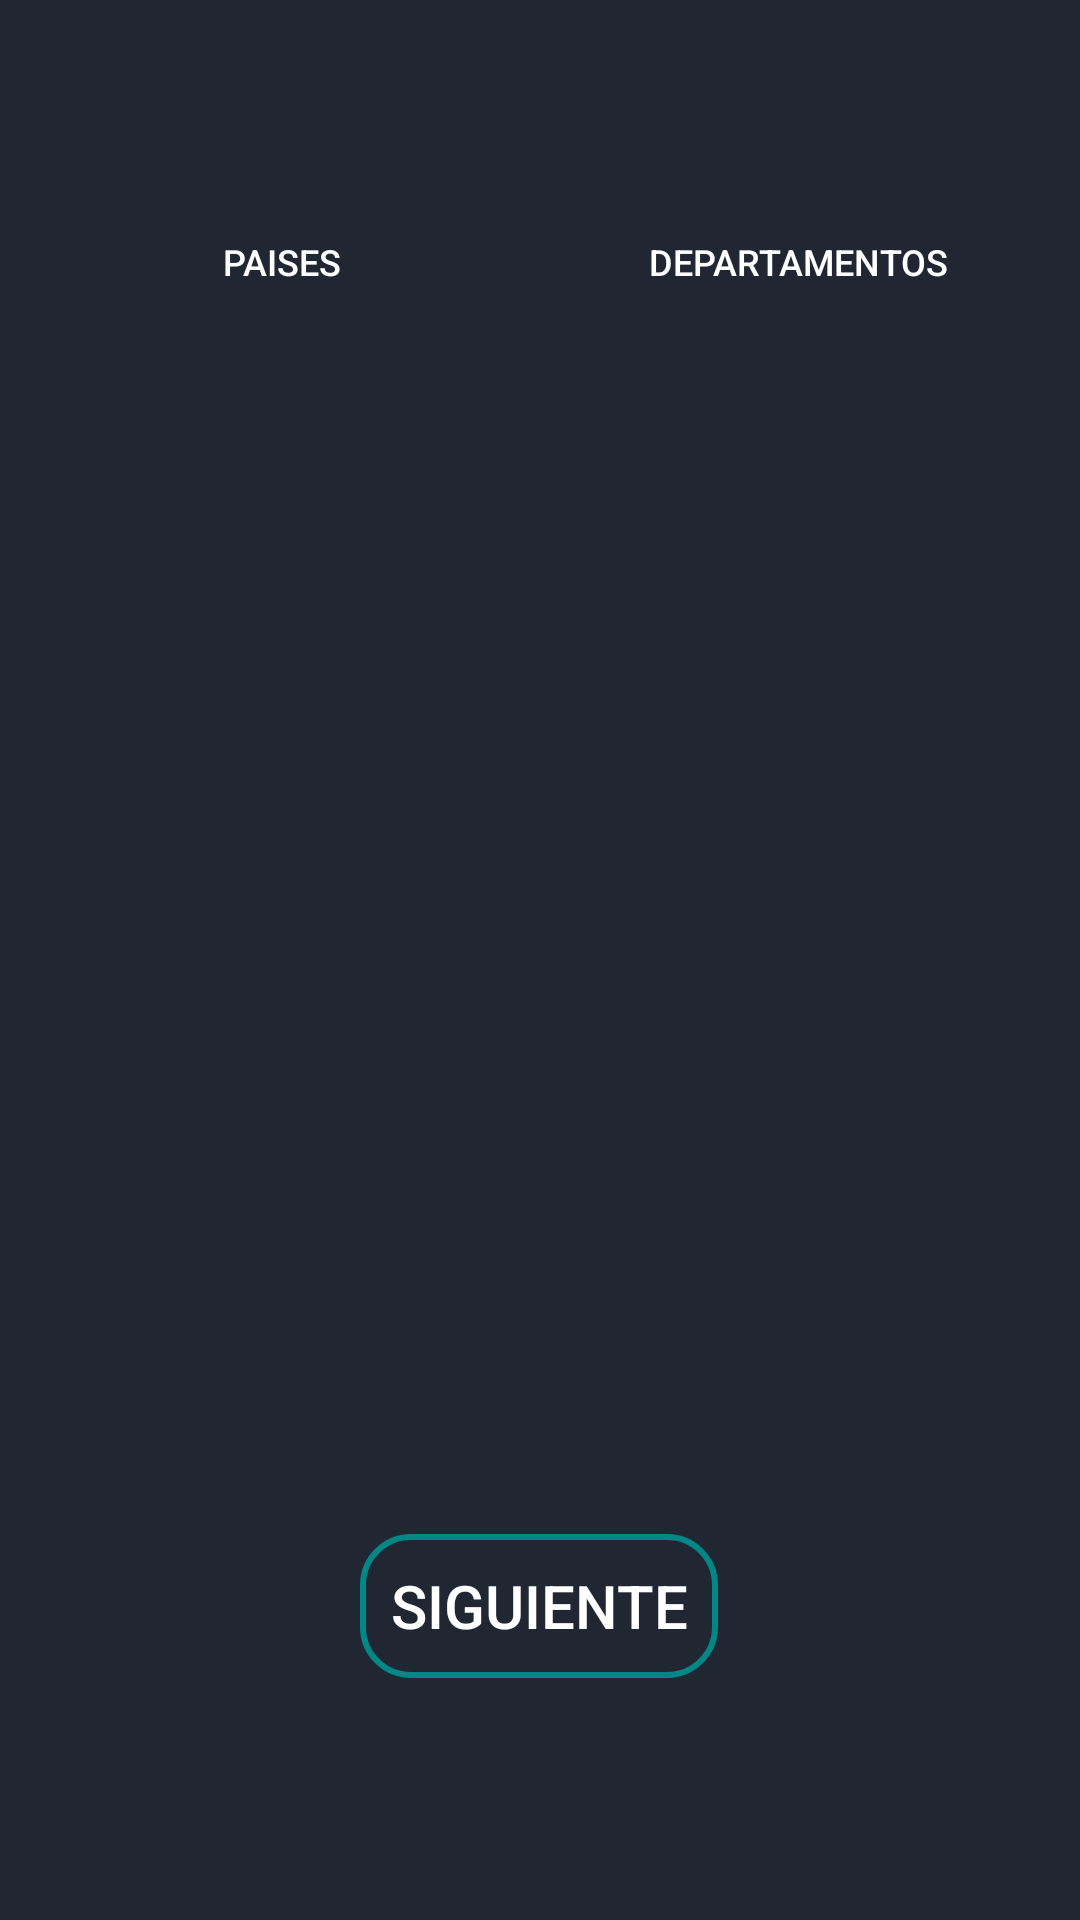

Here is an Android app screen rendered from its layout file. Give the layout XML and the strings, colors and styles it references.
<!-- AndroidManifest.xml: application theme Theme.AppCompat.NoActionBar -->
<!-- res/layout/activity_main.xml -->
<?xml version="1.0" encoding="utf-8"?>
<androidx.constraintlayout.widget.ConstraintLayout xmlns:android="http://schemas.android.com/apk/res/android"
    xmlns:app="http://schemas.android.com/apk/res-auto"
    xmlns:tools="http://schemas.android.com/tools"
    android:layout_width="match_parent"
    android:layout_height="match_parent"
    android:background="@color/azul_oscuro"
    tools:context=".MainActivity">

    <LinearLayout
        android:id="@+id/linearLayout"
        android:layout_width="match_parent"
        android:layout_height="80dp"
        android:orientation="horizontal"
        app:layout_constraintBottom_toBottomOf="parent"
        app:layout_constraintEnd_toEndOf="parent"
        app:layout_constraintHorizontal_bias="0.0"
        app:layout_constraintStart_toStartOf="parent"
        app:layout_constraintTop_toTopOf="parent"
        app:layout_constraintVertical_bias="0.113">

        <Button
            android:id="@+id/bttn_distritos"
            android:layout_width="match_parent"
            android:layout_height="wrap_content"
            android:layout_marginLeft="16dp"
            android:layout_marginRight="8dp"
            android:layout_weight="1"
            android:background="@drawable/estilo_botones1"
            android:text="Paises"
            android:textSize="12sp" />

        <Button
            android:id="@+id/bttn_anexos"
            android:layout_width="match_parent"
            android:layout_height="wrap_content"
            android:layout_marginLeft="8dp"
            android:layout_marginRight="16dp"
            android:layout_weight="1"
            android:background="@drawable/estilo_botones1"
            android:text="Departamentos"
            android:textSize="12sp" />
    </LinearLayout>

    <Button
        android:id="@+id/bttn_siguiente"
        android:layout_width="wrap_content"
        android:layout_height="wrap_content"
        android:background="@drawable/estilo_botones2"
        android:padding="10dp"
        android:text="Siguiente"
        android:textSize="20sp"
        app:layout_constraintBottom_toBottomOf="parent"
        app:layout_constraintEnd_toEndOf="parent"
        app:layout_constraintHorizontal_bias="0.498"
        app:layout_constraintStart_toStartOf="parent"
        app:layout_constraintTop_toBottomOf="@+id/lv_vista" />

    <ListView
        android:id="@+id/lv_vista"
        android:layout_width="match_parent"
        android:layout_height="200dp"
        android:layout_marginStart="32dp"
        android:layout_marginEnd="32dp"
        app:layout_constraintBottom_toBottomOf="parent"
        app:layout_constraintEnd_toEndOf="parent"
        app:layout_constraintHorizontal_bias="0.0"
        app:layout_constraintStart_toStartOf="parent"
        app:layout_constraintTop_toBottomOf="@+id/linearLayout"
        app:layout_constraintVertical_bias="0.294" />
</androidx.constraintlayout.widget.ConstraintLayout>
<!-- resources referenced by this layout -->
<resources>
  <color name="azul_oscuro">#202732</color>
  <!-- drawable estilo_botones2 (drawable) -->
  <?xml version="1.0" encoding="utf-8"?>
  <shape xmlns:android="http://schemas.android.com/apk/res/android">
      <corners android:radius="16dp"/>
      <stroke android:width="2dp" android:color="@color/design_default_color_secondary_variant"/>
  </shape>
</resources>
